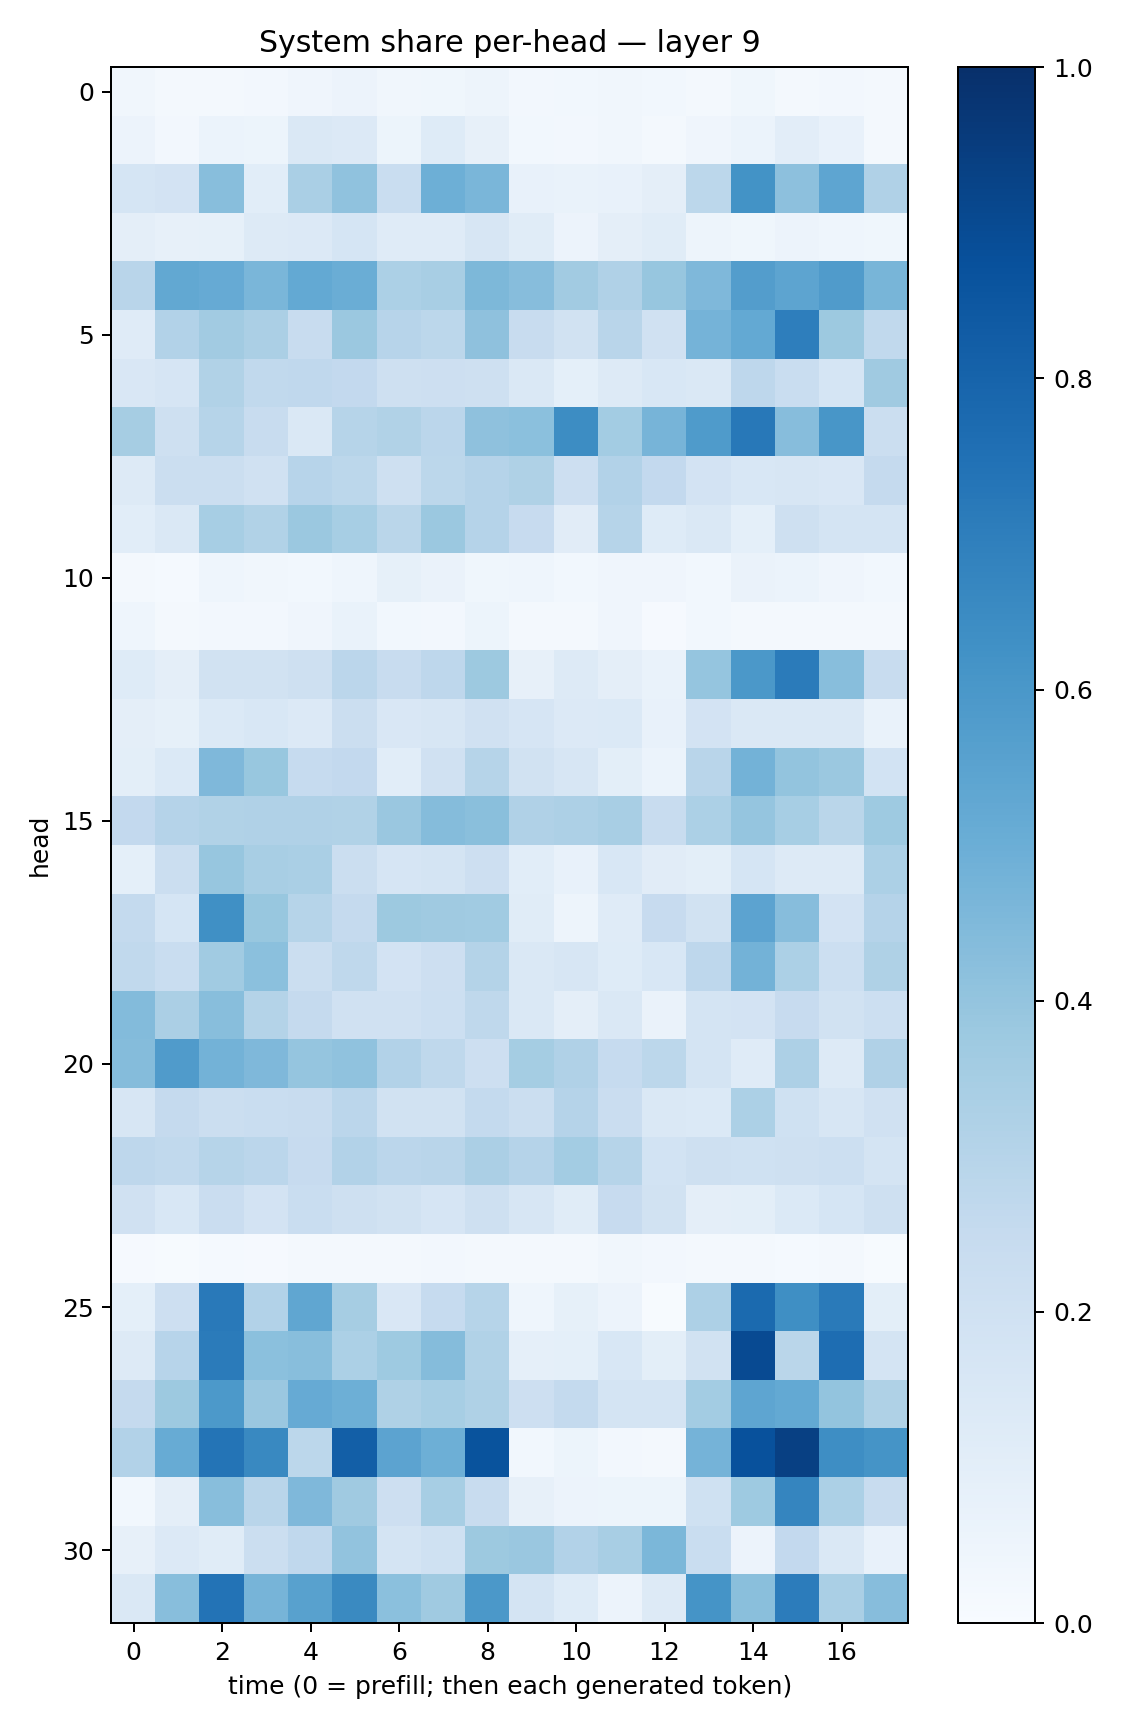

Values plotted in this chart, from the file beside it:
0.033857793, 0.016743217, 0.018682, 0.023639899, 0.039593767, 0.056389112, 0.034391347, 0.03638163, 0.046992026, 0.025274051, 0.027908005, 0.031928305, 0.0274791, 0.021110933, 0.038231768, 0.018016296, 0.027230227, 0.020060677
0.05582, 0.02414, 0.06071, 0.05174, 0.1457, 0.136, 0.05453, 0.1216, 0.07936, 0.02788, 0.02456, 0.03251, 0.01755, 0.04111, 0.0609, 0.105, 0.07126, 0.02246
0.1689, 0.1831, 0.4279, 0.1076, 0.3374, 0.4071, 0.2316, 0.4942, 0.4641, 0.07681, 0.06962, 0.0775, 0.09555, 0.2781, 0.6196, 0.4169, 0.5373, 0.3178
0.09743, 0.07924, 0.08463, 0.1318, 0.133, 0.1706, 0.1179, 0.1172, 0.1577, 0.1147, 0.05771, 0.09517, 0.1165, 0.048, 0.03549, 0.05598, 0.04488, 0.03756
0.2893, 0.5235, 0.5132, 0.4629, 0.5224, 0.5034, 0.3305, 0.3432, 0.4567, 0.4324, 0.36, 0.3193, 0.3909, 0.4527, 0.571, 0.5403, 0.5811, 0.4686
0.1184, 0.3105, 0.3612, 0.3346, 0.2385, 0.3826, 0.2938, 0.2807, 0.4112, 0.2407, 0.1894, 0.2905, 0.1984, 0.4727, 0.5219, 0.6978, 0.3768, 0.2655
0.1503, 0.1677, 0.3159, 0.2634, 0.267, 0.2613, 0.21, 0.2137, 0.2077, 0.1475, 0.09302, 0.1297, 0.155, 0.1424, 0.2764, 0.2317, 0.1718, 0.3695
0.3477, 0.2046, 0.2974, 0.2413, 0.1421, 0.2979, 0.3141, 0.2821, 0.4122, 0.4205, 0.6439, 0.3592, 0.4716, 0.5843, 0.7218, 0.4313, 0.6042, 0.2204
0.1315, 0.2199, 0.2234, 0.1962, 0.296, 0.2809, 0.2039, 0.281, 0.3022, 0.3239, 0.2139, 0.3089, 0.2617, 0.1801, 0.1527, 0.1615, 0.1499, 0.2537
0.1076, 0.1448, 0.3468, 0.3128, 0.3824, 0.3467, 0.2855, 0.3803, 0.3028, 0.2423, 0.1117, 0.2981, 0.1229, 0.1458, 0.09223, 0.2082, 0.1727, 0.1774
0.02215, 0.01176, 0.04337, 0.0336, 0.02805, 0.0441, 0.08275, 0.06488, 0.03543, 0.04579, 0.02893, 0.03949, 0.04281, 0.02805, 0.0645, 0.0595, 0.03974, 0.03012
0.04588, 0.01842, 0.02494, 0.02614, 0.04288, 0.06876, 0.03001, 0.02707, 0.05374, 0.02295, 0.02287, 0.04202, 0.0109, 0.02857, 0.01813, 0.01842, 0.02223, 0.01755
0.1235, 0.09418, 0.1925, 0.1894, 0.2101, 0.2842, 0.2353, 0.2751, 0.377, 0.07955, 0.1292, 0.09568, 0.06656, 0.3948, 0.5946, 0.7106, 0.4281, 0.2388
0.09474, 0.08393, 0.1401, 0.1551, 0.1339, 0.219, 0.1501, 0.1582, 0.1963, 0.1647, 0.1339, 0.1384, 0.07266, 0.1822, 0.1435, 0.1438, 0.1424, 0.06704
0.09947, 0.1372, 0.4516, 0.3906, 0.2491, 0.2607, 0.1085, 0.1985, 0.3006, 0.195, 0.1576, 0.09768, 0.05957, 0.2896, 0.4798, 0.4022, 0.3824, 0.1846
0.2615, 0.3031, 0.3144, 0.3199, 0.3181, 0.3164, 0.3828, 0.4341, 0.4231, 0.3202, 0.3262, 0.343, 0.2399, 0.329, 0.3946, 0.3459, 0.2887, 0.3733
0.09161, 0.2218, 0.3921, 0.341, 0.3361, 0.2196, 0.1665, 0.1735, 0.2135, 0.108, 0.07032, 0.1562, 0.1114, 0.1008, 0.1703, 0.1282, 0.1282, 0.3313
0.2562, 0.1704, 0.6294, 0.3871, 0.2994, 0.2508, 0.377, 0.3674, 0.3642, 0.1155, 0.04817, 0.1188, 0.2426, 0.1879, 0.5446, 0.4306, 0.1826, 0.3037
0.2622, 0.2307, 0.3644, 0.4214, 0.2228, 0.2734, 0.1826, 0.2133, 0.3085, 0.1437, 0.1602, 0.1234, 0.1555, 0.2762, 0.4776, 0.3314, 0.217, 0.3229
0.4381, 0.3334, 0.4274, 0.3057, 0.25, 0.1966, 0.1957, 0.2164, 0.2723, 0.1411, 0.09714, 0.143, 0.06506, 0.1792, 0.1809, 0.246, 0.1913, 0.2182
0.434, 0.5791, 0.4789, 0.4506, 0.3948, 0.4092, 0.312, 0.2713, 0.2133, 0.3527, 0.3183, 0.2468, 0.2781, 0.1723, 0.1181, 0.3247, 0.1279, 0.3182
0.1621, 0.2512, 0.222, 0.2329, 0.2391, 0.2817, 0.1939, 0.1914, 0.2575, 0.2214, 0.3017, 0.2286, 0.1459, 0.1402, 0.331, 0.2009, 0.1563, 0.199
0.2753, 0.2622, 0.2976, 0.2817, 0.2444, 0.3106, 0.2843, 0.2901, 0.3333, 0.3025, 0.3582, 0.2999, 0.1874, 0.2104, 0.203, 0.2058, 0.2184, 0.1764
0.1978, 0.1533, 0.2271, 0.1802, 0.232, 0.2085, 0.1886, 0.1661, 0.2094, 0.1565, 0.1165, 0.2431, 0.1912, 0.09678, 0.09885, 0.1379, 0.17, 0.2042
0.0101, 0.006649, 0.01291, 0.01101, 0.01983, 0.02128, 0.01692, 0.02598, 0.01864, 0.02201, 0.01593, 0.0313, 0.02481, 0.02156, 0.02235, 0.0129, 0.02063, 0.007094
0.09195, 0.2116, 0.7182, 0.3087, 0.5318, 0.351, 0.1504, 0.2487, 0.2979, 0.04538, 0.08284, 0.05774, 0.007336, 0.3264, 0.7736, 0.6351, 0.714, 0.09778
0.1302, 0.2937, 0.7107, 0.4214, 0.4267, 0.33, 0.3719, 0.4359, 0.3138, 0.0886, 0.09032, 0.1527, 0.09784, 0.1941, 0.8955, 0.2885, 0.762, 0.1728
0.2511, 0.3764, 0.5915, 0.3838, 0.5144, 0.4933, 0.3222, 0.346, 0.3238, 0.2126, 0.2561, 0.1763, 0.1779, 0.3593, 0.539, 0.5233, 0.4021, 0.324
0.3106, 0.5112, 0.7369, 0.659, 0.2807, 0.8199, 0.5431, 0.4955, 0.8656, 0.03095, 0.05251, 0.02699, 0.02271, 0.4761, 0.8745, 0.9374, 0.639, 0.6157
0.03035, 0.09606, 0.4294, 0.2923, 0.4524, 0.3702, 0.2137, 0.3443, 0.2351, 0.07826, 0.05667, 0.05151, 0.05085, 0.2014, 0.3749, 0.6691, 0.329, 0.2347
0.08179, 0.1355, 0.1165, 0.2233, 0.2676, 0.4025, 0.1752, 0.2005, 0.3769, 0.3848, 0.3115, 0.3408, 0.4591, 0.233, 0.0567, 0.2612, 0.1453, 0.07203
0.1438, 0.4291, 0.7412, 0.4717, 0.5565, 0.6539, 0.4213, 0.3681, 0.5955, 0.178, 0.1222, 0.05528, 0.131, 0.6143, 0.4229, 0.7069, 0.3365, 0.432
